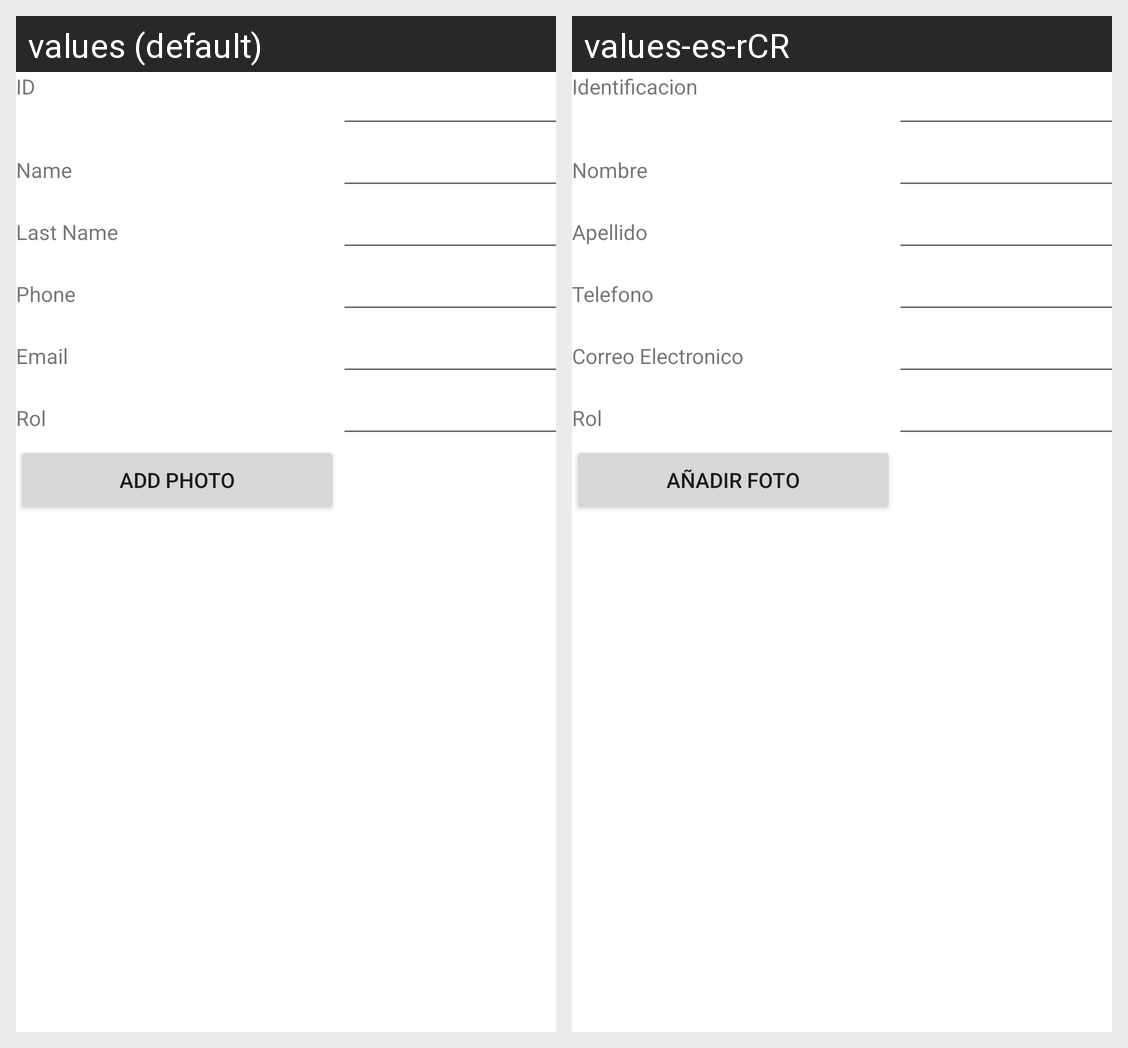

For this localized Android screen grid, give each drawn string resource with its value in every locale shown.
Android screen res/layout/activity_add_personas.xml rendered under 2 locales, left to right: values (default), values-es-rCR. Device: Nexus 5 (rendered at 1080×1920; each locale shown at half size, 540×960, under a caption strip naming it); theme Theme.ProyectoPersonal.
Strings drawn on this screen, with the default value and each locale's value (text and hints the layout hard-codes, and strings that could not be matched under every locale, appear in the picture but are not listed):

var_ID
  values: ID
  values-es-rCR: Identificacion

var_Name
  values: Name
  values-es-rCR: Nombre

var_LastName
  values: Last Name
  values-es-rCR: Apellido

var_Phone
  values: Phone
  values-es-rCR: Telefono

var_Email
  values: Email
  values-es-rCR: Correo Electronico

var_Rol
  values: Rol
  values-es-rCR: Rol

btn_AddPhoto
  values: Add Photo
  values-es-rCR: Añadir Foto
